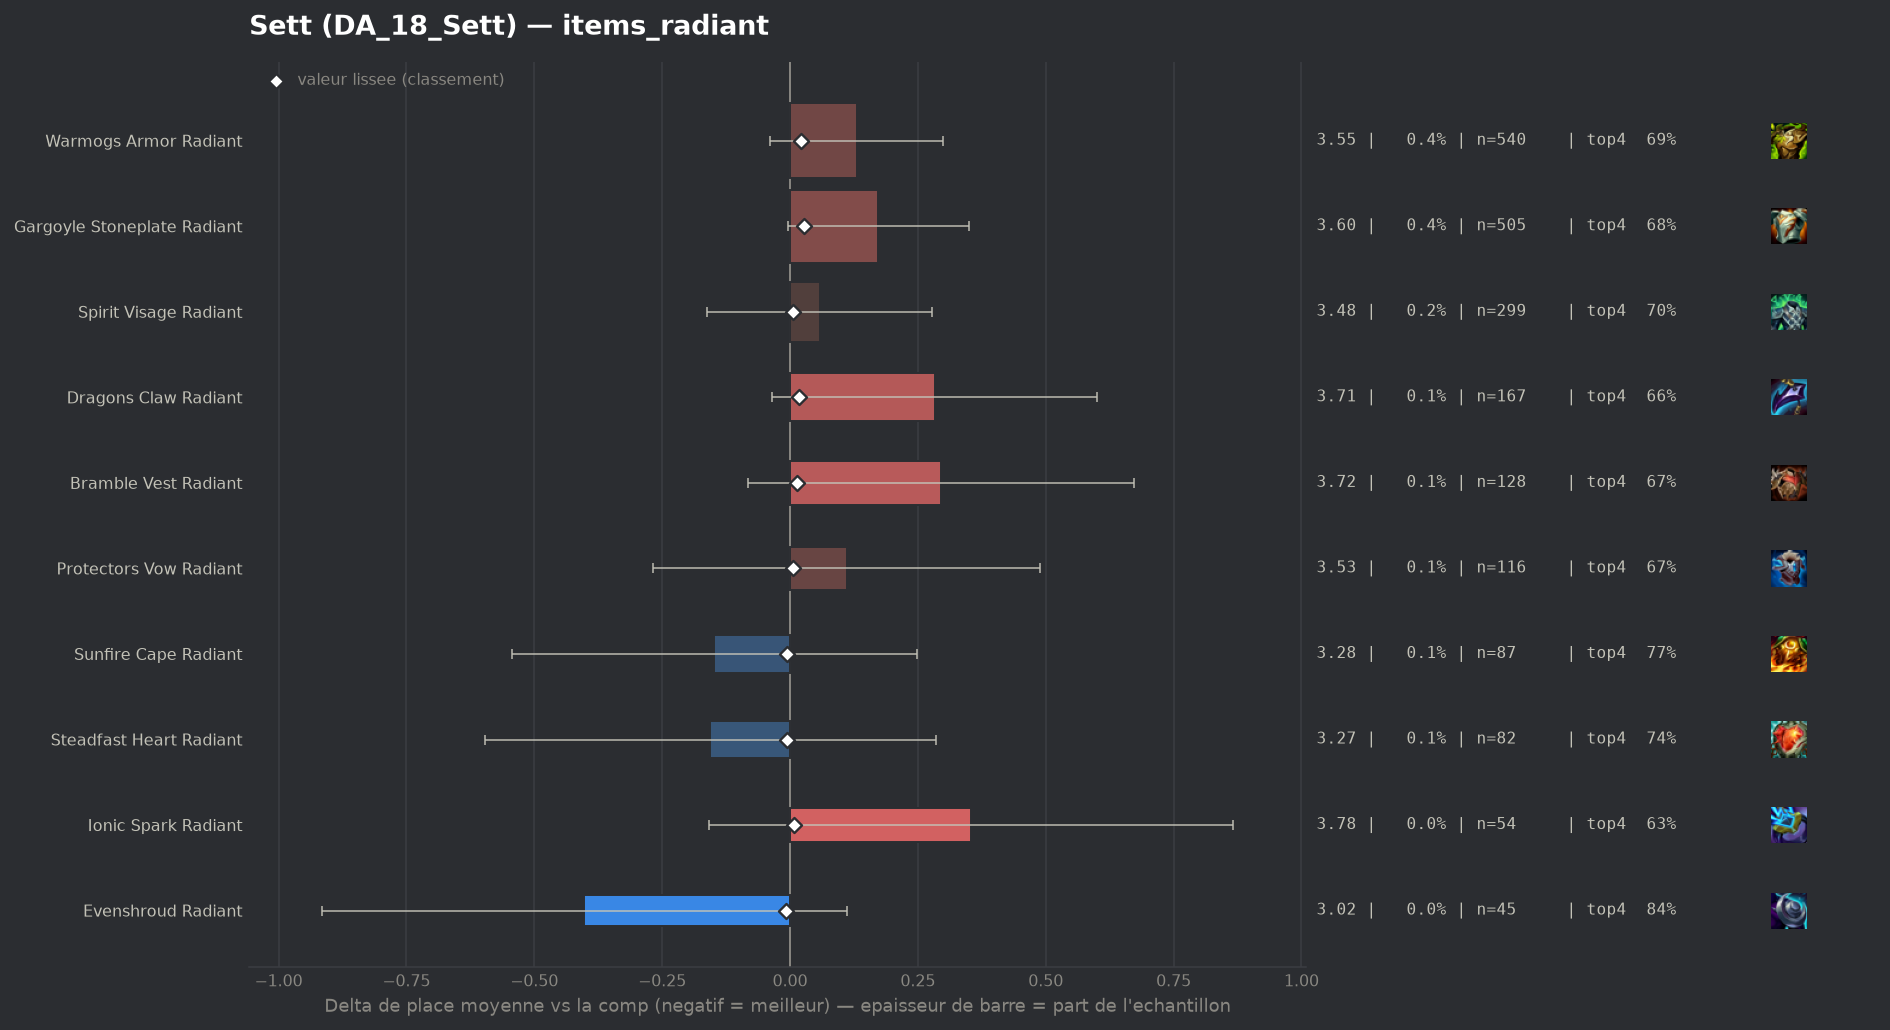

The file beside this chart, header and first rows:
group, label, n, share, avg_place, shrunk_avg, score, d_avg, d_avg_pess, impact, d_top4, win, top2, top4, sd, z, p, significant
populaire, Evenshroud Radiant, 45, 0.0003401, 3.022, 3.417, -0.007, -0.402, 0.0, 0.0, 0.1361, 0.2667, 0.4222, 0.8444, 1.757, -1.53, 0.1253, False
populaire, Steadfast Heart Radiant, 82, 0.0006197, 3.268, 3.419, -0.005, -0.156, 0.0, 0.0, 0.0356, 0.2439, 0.4756, 0.7439, 2.037, -0.69, 0.4893, False
populaire, Sunfire Cape Radiant, 87, 0.0006575, 3.276, 3.419, -0.005, -0.148, 0.0, 0.0, 0.0618, 0.1954, 0.4023, 0.7701, 1.886, -0.73, 0.4643, False
, Adaptive Helm Radiant, 45, 0.0003401, 3.6, 3.427, 0.003, 0.176, 0.0, -0.0, 0.0028, 0.1333, 0.2889, 0.7111, 1.818, 0.65, 0.5159, False
populaire, Protectors Vow Radiant, 116, 0.0008766, 3.534, 3.428, 0.005, 0.111, 0.0, -0.0, -0.0359, 0.1983, 0.3966, 0.6724, 2.078, 0.57, 0.5665, False
populaire, Spirit Visage Radiant, 299, 0.00226, 3.482, 3.43, 0.006, 0.058, 0.0, -0.0, -0.0093, 0.1973, 0.3612, 0.699, 1.943, 0.51, 0.6077, False
populaire, Ionic Spark Radiant, 54, 0.0004081, 3.778, 3.431, 0.007, 0.354, 0.0, -0.0, -0.0787, 0.1852, 0.2593, 0.6296, 1.921, 1.35, 0.1759, False
populaire, Bramble Vest Radiant, 128, 0.0009673, 3.719, 3.437, 0.014, 0.295, 0.0, -0.0, -0.0364, 0.1875, 0.3438, 0.6719, 2.179, 1.53, 0.1259, False
populaire, Dragons Claw Radiant, 167, 0.001262, 3.707, 3.441, 0.017, 0.283, 0.0, -0.0, -0.0496, 0.1976, 0.3293, 0.6587, 2.097, 1.74, 0.08167, False
populaire, Warmogs Armor Radiant, 540, 0.004081, 3.554, 3.446, 0.022, 0.13, 0.0, -0.0001, -0.0176, 0.1815, 0.3648, 0.6907, 2.006, 1.5, 0.1333, False
populaire, Gargoyle Stoneplate Radiant, 505, 0.003816, 3.596, 3.451, 0.028, 0.172, 0.0, -0.0001, -0.0291, 0.198, 0.3564, 0.6792, 2.02, 1.91, 0.05593, False
